Dataset: imagenes (GitHub, jdramirez/UCO_ML_AI). Classes: descuento, personas, product.

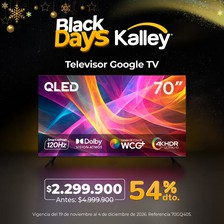
Label: descuento

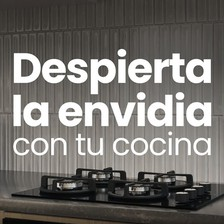
Label: product

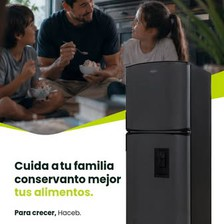
Label: personas

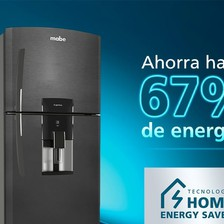
Label: product

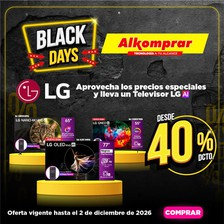
Label: descuento

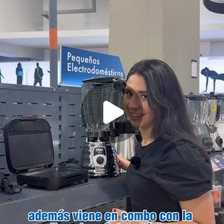
Label: personas
